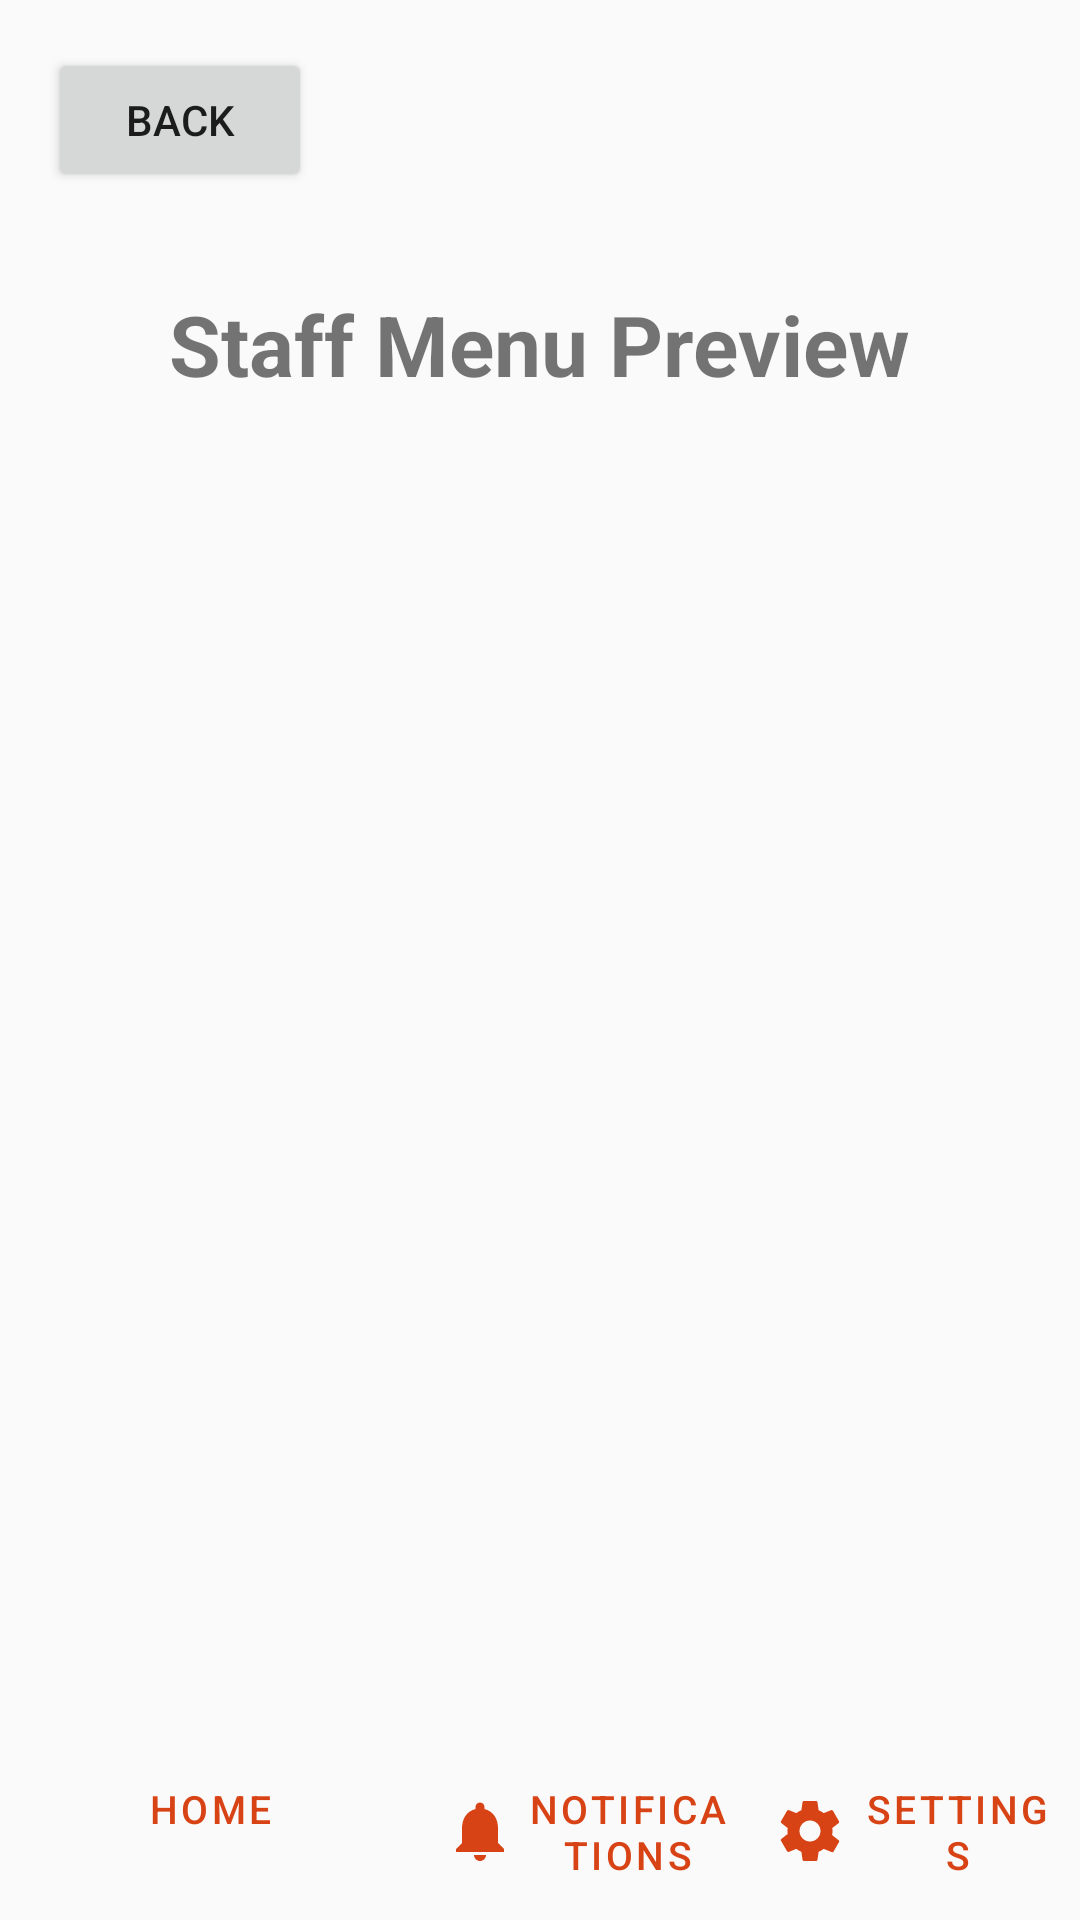

Android layout source for this screen:
<!-- AndroidManifest.xml: application theme Theme.Restaurantapp -->
<!-- res/layout/activity_staff_menu_category.xml -->
<?xml version="1.0" encoding="utf-8"?>
<RelativeLayout xmlns:android="http://schemas.android.com/apk/res/android"
    xmlns:app="http://schemas.android.com/apk/res-auto"
    xmlns:tools="http://schemas.android.com/tools"
    android:layout_width="match_parent"
    android:layout_height="match_parent"
    tools:context=".ui.staff.StaffMenuCategoryActivity">

    <LinearLayout
        android:id="@+id/top_bar"
        android:layout_width="match_parent"
        android:layout_height="wrap_content"
        android:orientation="vertical"
        android:padding="16dp">

        <Button
            android:id="@+id/backButton"
            android:layout_width="wrap_content"
            android:layout_height="wrap_content"
            android:text="Back" />

        <TextView
            android:layout_width="wrap_content"
            android:layout_height="wrap_content"
            android:layout_gravity="center_horizontal"
            android:layout_marginTop="32dp"
            android:layout_marginBottom="16dp"
            android:text="Staff Menu Preview"
            android:textSize="28sp"
            android:textStyle="bold" />
    </LinearLayout>

    <androidx.recyclerview.widget.RecyclerView
        android:id="@+id/category_recycler_view"
        android:layout_width="match_parent"
        android:layout_height="match_parent"
        android:layout_below="@id/top_bar"
        android:layout_above="@+id/bottomNav"
        android:paddingHorizontal="16dp"
        tools:listitem="@layout/category_item" />

    <LinearLayout
        android:id="@+id/bottomNav"
        android:layout_width="match_parent"
        android:layout_height="wrap_content"
        android:layout_alignParentBottom="true"
        android:orientation="horizontal"
        android:paddingTop="8dp"
        android:paddingBottom="8dp">

        <com.google.android.material.button.MaterialButton
            android:id="@+id/homeButton"
            style="@style/Widget.MaterialComponents.Button.TextButton"
            android:layout_width="30dp"
            android:layout_height="wrap_content"
            android:layout_weight="1"
            android:text="Home"
            android:textSize="13sp"
            app:icon="@drawable/ic_home" />

        <com.google.android.material.button.MaterialButton
            android:id="@+id/notificationsButton"
            style="@style/Widget.MaterialComponents.Button.TextButton"
            android:layout_width="0dp"
            android:layout_height="wrap_content"
            android:layout_weight="1"
            android:text="Notifications"
            android:textSize="13sp"
            app:icon="@drawable/ic_notifications" />

        <com.google.android.material.button.MaterialButton
            android:id="@+id/settingsButton"
            style="@style/Widget.MaterialComponents.Button.TextButton"
            android:layout_width="0dp"
            android:layout_height="wrap_content"
            android:layout_weight="1"
            android:text="Settings"
            android:textSize="13sp"
            app:icon="@drawable/ic_settings" />
    </LinearLayout>

</RelativeLayout>
<!-- res/layout/category_item.xml (included above) -->
<?xml version="1.0" encoding="utf-8"?>
<com.google.android.material.card.MaterialCardView xmlns:android="http://schemas.android.com/apk/res/android"
    xmlns:app="http://schemas.android.com/apk/res-auto"
    android:layout_width="match_parent"
    android:layout_height="wrap_content"
    android:layout_marginVertical="8dp"
    app:cardCornerRadius="12dp"
    app:cardElevation="4dp"
    android:clickable="true"
    android:focusable="true">

    <TextView
        android:id="@+id/category_name"
        android:layout_width="wrap_content"
        android:layout_height="wrap_content"
        android:layout_gravity="center"
        android:padding="32dp"
        android:textSize="22sp"
        android:textStyle="bold"
        android:text="Category Name" />

</com.google.android.material.card.MaterialCardView>
<!-- resources referenced by this layout -->
<resources>
  <!-- drawable ic_notifications (drawable) -->
  <?xml version="1.0" encoding="utf-8"?>
  <vector xmlns:android="http://schemas.android.com/apk/res/android"
      android:width="24dp"
      android:height="24dp"
      android:viewportWidth="24.0"
      android:viewportHeight="24.0"
      android:tint="?attr/colorControlNormal">
      <path
          android:fillColor="@android:color/white"
          android:pathData="M12,22c1.1,0 2,-0.9 2,-2h-4c0,1.1 0.9,2 2,2zm6,-6v-5c0,-3.07 -1.63,-5.64 -4.5,-6.32V4c0,-0.83 -0.67,-1.5 -1.5,-1.5s-1.5,0.67 -1.5,1.5v.68C7.63,5.36 6,7.92 6,11v5l-2,2v1h16v-1l-2,-2z"/>
  </vector>
  <!-- drawable ic_settings (drawable) -->
  <?xml version="1.0" encoding="utf-8"?>
  <vector xmlns:android="http://schemas.android.com/apk/res/android"
      android:width="24dp"
      android:height="24dp"
      android:viewportWidth="24.0"
      android:viewportHeight="24.0"
      android:tint="?attr/colorControlNormal">
      <path
          android:fillColor="@android:color/white"
          android:pathData="M19.43,12.98c0.04,-0.32 0.07,-0.64 0.07,-0.98s-0.03,-0.66 -0.07,-0.98l2.11,-1.65c0.19,-0.15 0.24,-0.42 0.12,-0.64l-2,-3.46c-0.12,-0.22 -0.39,-0.3 -0.61,-0.22l-2.49,1c-0.52,-0.4 -1.08,-0.73 -1.69,-0.98l-0.38,-2.65C14.46,2.18 14.25,2 14,2h-4c-0.25,0 -0.46,0.18 -0.49,0.42l-0.38,2.65c-0.61,0.25 -1.17,0.59 -1.69,0.98l-2.49,-1c-0.23,-0.09 -0.49,0 -0.61,0.22l-2,3.46c-0.13,0.22 -0.07,0.49 0.12,0.64l2.11,1.65c-0.04,0.32 -0.07,0.65 -0.07,0.98s0.03,0.66 0.07,0.98l-2.11,1.65c-0.19,0.15 -0.24,0.42 -0.12,0.64l2,3.46c0.12,0.22 0.39,0.3 0.61,0.22l2.49,-1c0.52,0.4 1.08,0.73 1.69,0.98l0.38,2.65c0.03,0.24 0.24,0.42 0.49,0.42h4c0.25,0 0.46,-0.18 0.49,-0.42l0.38,-2.65c0.61,-0.25 1.17,-0.59 1.69,-0.98l2.49,1c0.23,0.09 0.49,0 0.61,0.22l2,-3.46c0.12,-0.22 0.07,-0.49 -0.12,-0.64l-2.11,-1.65zM12,15.5c-1.93,0 -3.5,-1.57 -3.5,-3.5s1.57,-3.5 3.5,-3.5 3.5,1.57 3.5,3.5 -1.57,3.5 -3.5,3.5z"/>
  </vector>
  <style name="Theme.Restaurantapp" parent="Theme.MaterialComponents.DayNight.NoActionBar">
          
          <item name="colorPrimary">@color/primary</item>
          <item name="colorPrimaryVariant">@color/primary_variant</item>
          <item name="colorOnPrimary">@color/on_primary</item>
          
          <item name="colorSecondary">@color/secondary</item>
          <item name="colorSecondaryVariant">@color/secondary_variant</item>
          <item name="colorOnSecondary">@color/on_secondary</item>
          
          <item name="android:statusBarColor">?attr/colorPrimaryVariant</item>
          
          <item name="android:colorBackground">@color/background</item>
      </style>
  <color name="primary">#D84315</color>
  <color name="primary_variant">#BF360C</color>
  <color name="on_primary">#FFFFFF</color>
  <color name="secondary">#FFC107</color>
  <color name="secondary_variant">#FFB300</color>
  <color name="on_secondary">#000000</color>
  <color name="background">#FAFAFA</color>
</resources>
